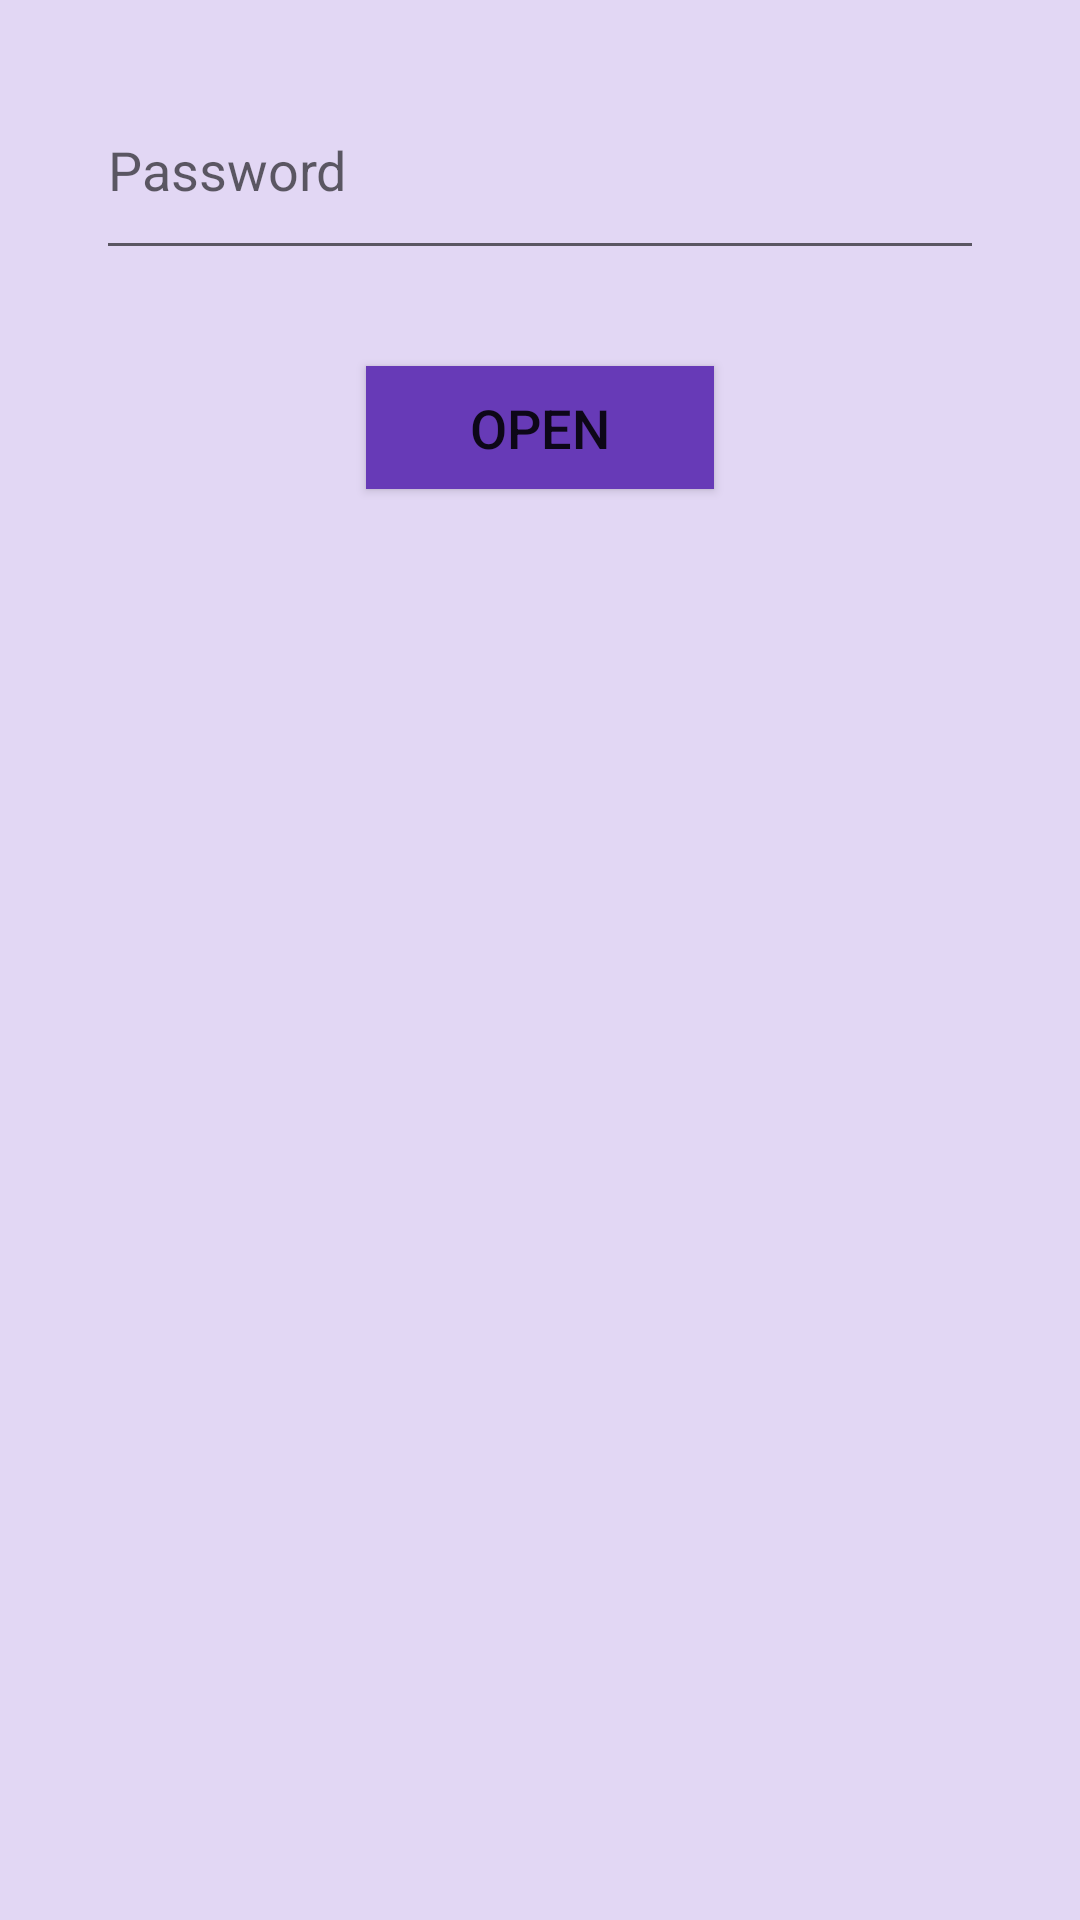

Reconstruct the res/layout file that produces this screen, plus the resources it refers to.
<!-- AndroidManifest.xml: application theme AppTheme -->
<!-- res/layout/activity_pasword.xml -->
<?xml version="1.0" encoding="utf-8"?>
<androidx.constraintlayout.widget.ConstraintLayout xmlns:android="http://schemas.android.com/apk/res/android"
    xmlns:app="http://schemas.android.com/apk/res-auto"
    xmlns:tools="http://schemas.android.com/tools"
    android:layout_width="350dp"
    android:layout_height="200dp"
    android:layout_gravity="center"
    android:background="#E2D7F4"
    tools:context=".Pasword">

    <EditText
        android:id="@+id/pass"
        android:layout_width="match_parent"
        android:layout_height="70dp"
        android:layout_gravity="center"
        android:layout_marginStart="32dp"
        android:layout_marginTop="20dp"
        android:layout_marginEnd="32dp"
        android:ems="10"
        android:hint="Password"
        android:inputType="textPassword"
        app:layout_constraintEnd_toEndOf="parent"
        app:layout_constraintStart_toStartOf="parent"
        app:layout_constraintTop_toTopOf="parent" />

    <Button
        android:id="@+id/button"
        android:layout_width="116dp"
        android:layout_height="41dp"
        android:layout_marginTop="32dp"
        android:background="#673AB7"
        android:text="Open"
        android:textSize="18sp"
        app:layout_constraintEnd_toEndOf="@+id/pass"
        app:layout_constraintStart_toStartOf="@+id/pass"
        app:layout_constraintTop_toBottomOf="@+id/pass" />

</androidx.constraintlayout.widget.ConstraintLayout>
<!-- resources referenced by this layout -->
<resources>
  <style name="AppTheme" parent="Theme.AppCompat.Light.DarkActionBar">
          
          <item name="colorPrimary">@color/colorPrimary</item>
          <item name="colorPrimaryDark">@color/colorPrimaryDark</item>
          <item name="colorAccent">@color/colorAccent</item>
          <item name="android:windowFullscreen">true</item>
          <item name="windowNoTitle">true</item>
      </style>
  <color name="colorPrimary">#19013A</color>
  <color name="colorPrimaryDark">#04010B</color>
  <color name="colorAccent">#090455</color>
</resources>
